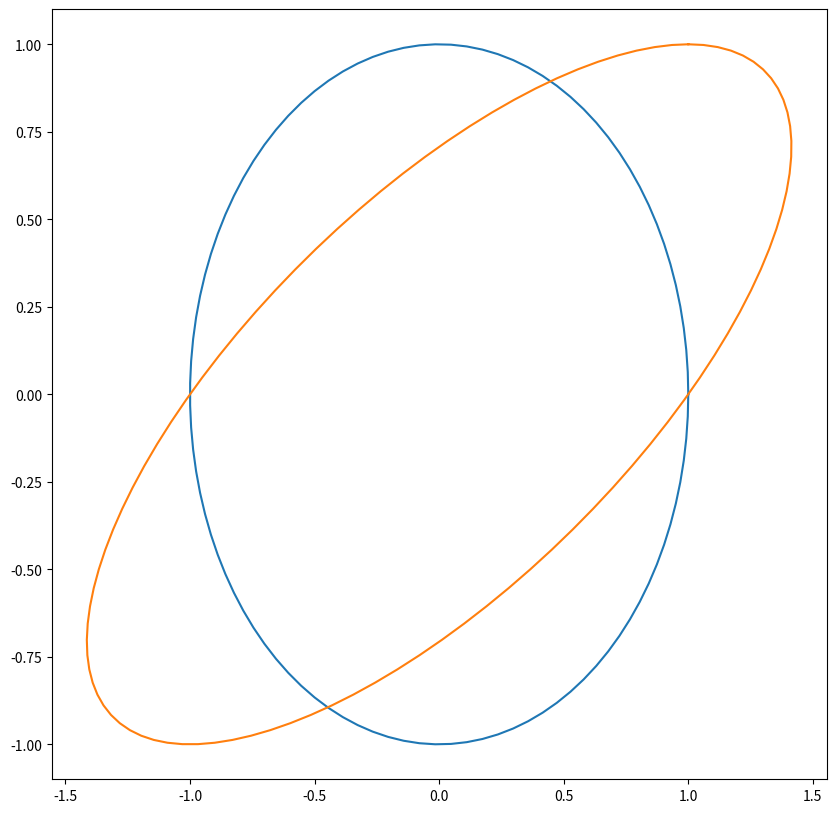

The script that saved this image:


import matplotlib.pyplot as plt
import numpy as np
plt.rcParams["figure.figsize"] = [10,10]

fig = plt.figure()

r = 1
#u,v = np.mgrid[0:2 * np.pi:100j,0:np.pi:100j]
u = np.mgrid[0:2*np.pi:100j]
#print(u.shape)
#X = np.array([np.cos(u)*np.sin(v) ,np.sin(u)*np.sin(v),np.cos(v) ])
X = np.array([np.cos(u),np.sin(u)]).reshape((2,100))
#X = X.reshape((3,1,10000))

#ax = plt.axes(projection='3d')
#ax.scatter3D(X[0], X[1], X[2])
#print(X)
plt.plot(X[0],X[1])
plt.show()
X = X.reshape((2,1,100))
#x = X[0,0]
#y = X[1,0]

#axes.plot(x, y)
#plt.show()
A = np.array([[1,1],[1,0]]).reshape((2,2))#input matrix
#Print condition number
print(np.linalg.cond(A))

#print determinant
print('Determinant : ',np.linalg.det(A))
Y = np.array([np.dot(A,X[:,:,i]) for i in range(100)]).T.reshape(2,100)#do transformation



x = Y[0]
y = Y[1]
#z = Y[2]

print(x.shape)

#ax = plt.axes(projection='3d')
#ax.scatter3D(x, y, z)
plt.plot(x,y)
plt.show()

